The GitHub repository ihong9059/today contains a labelled image folder "data" with 2 categories: defect, good. Examples follow, each with its label.

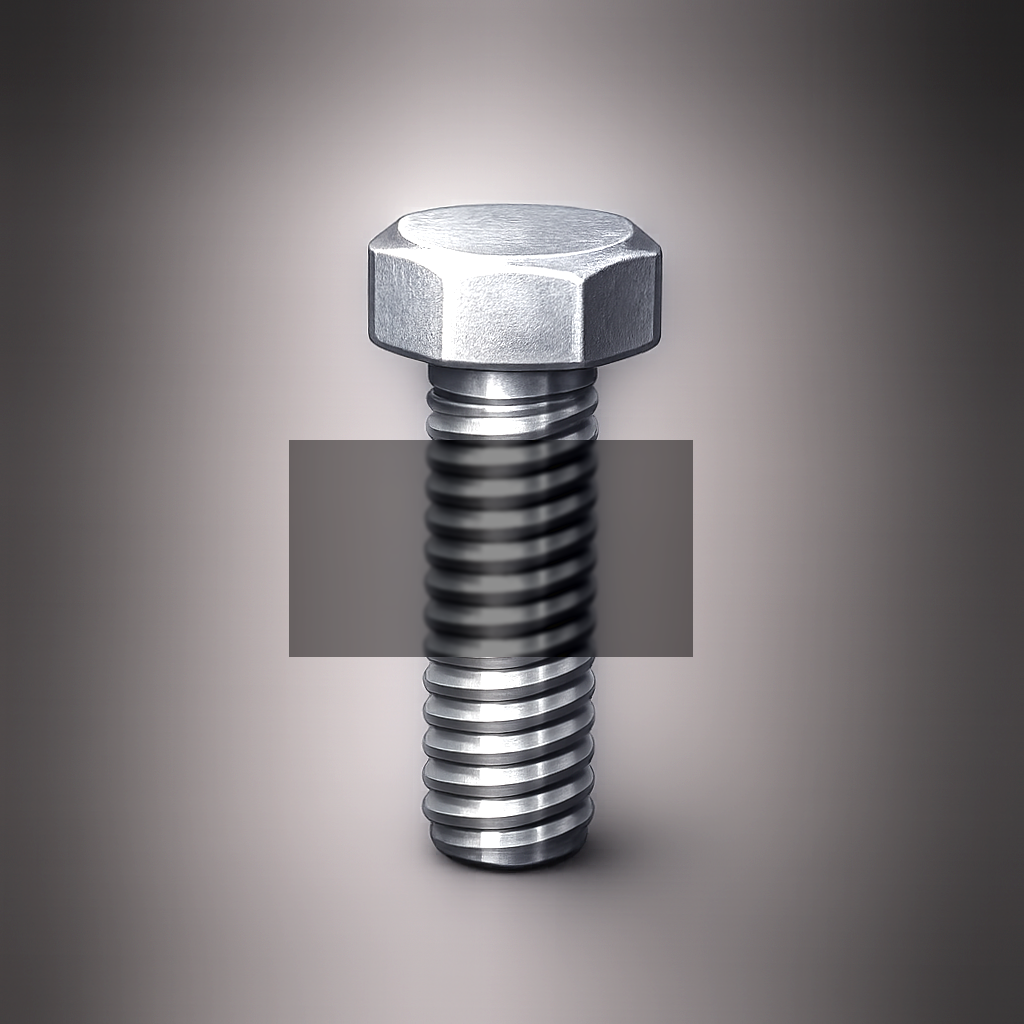
Label: defect

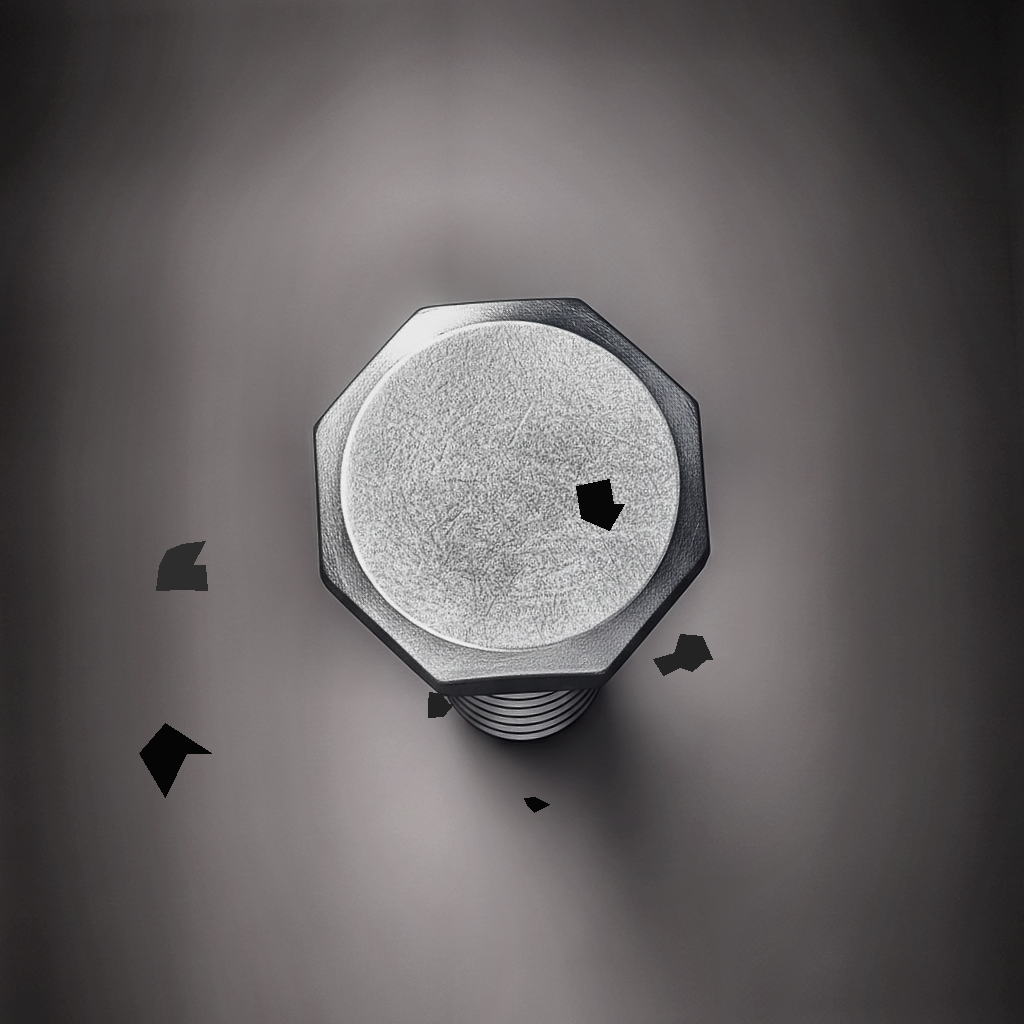
Label: defect

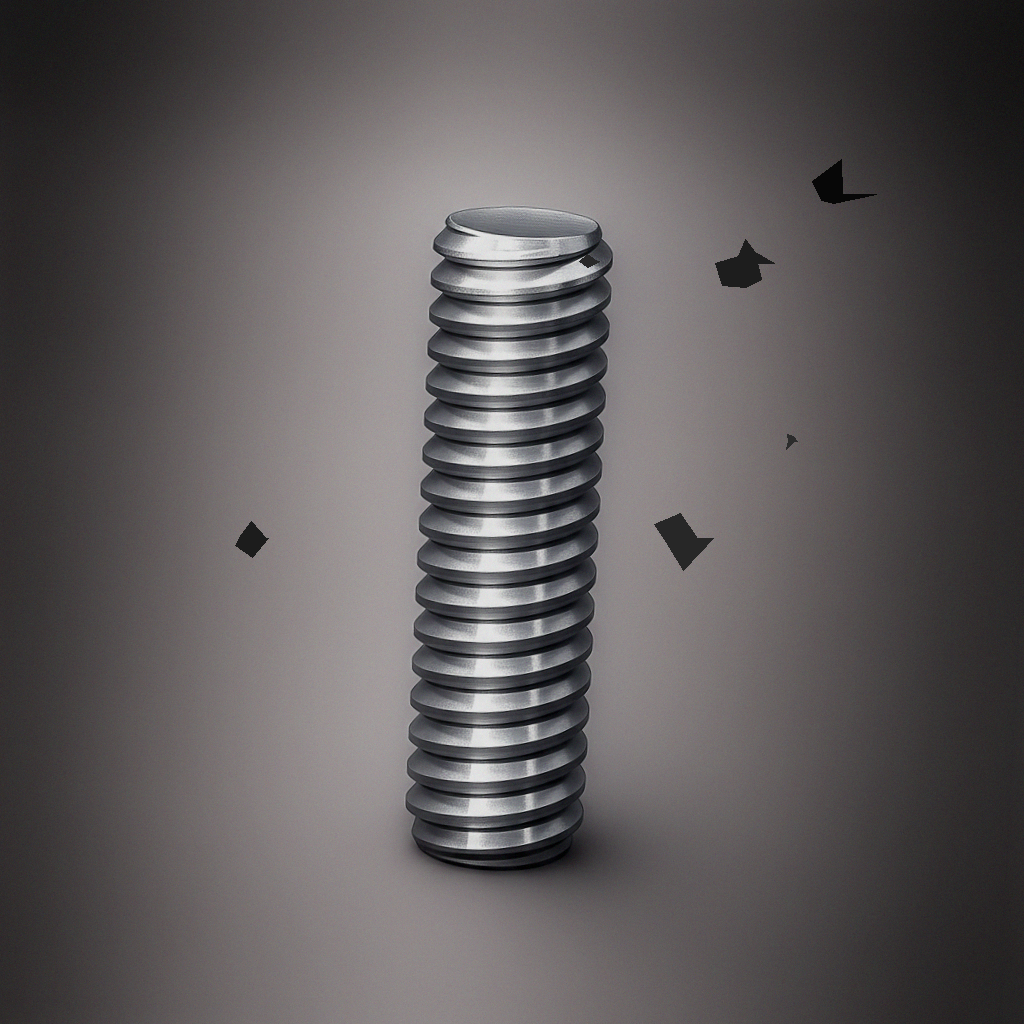
Label: defect

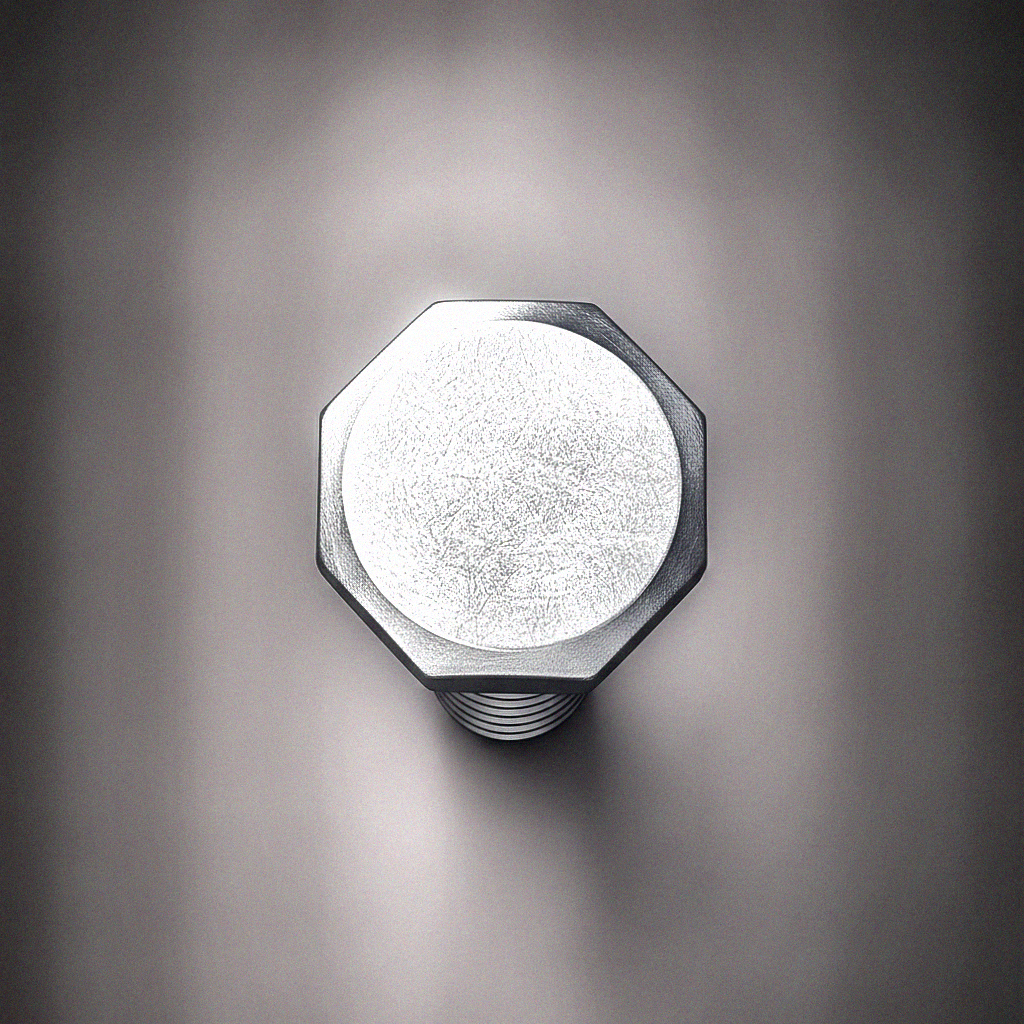
Label: good

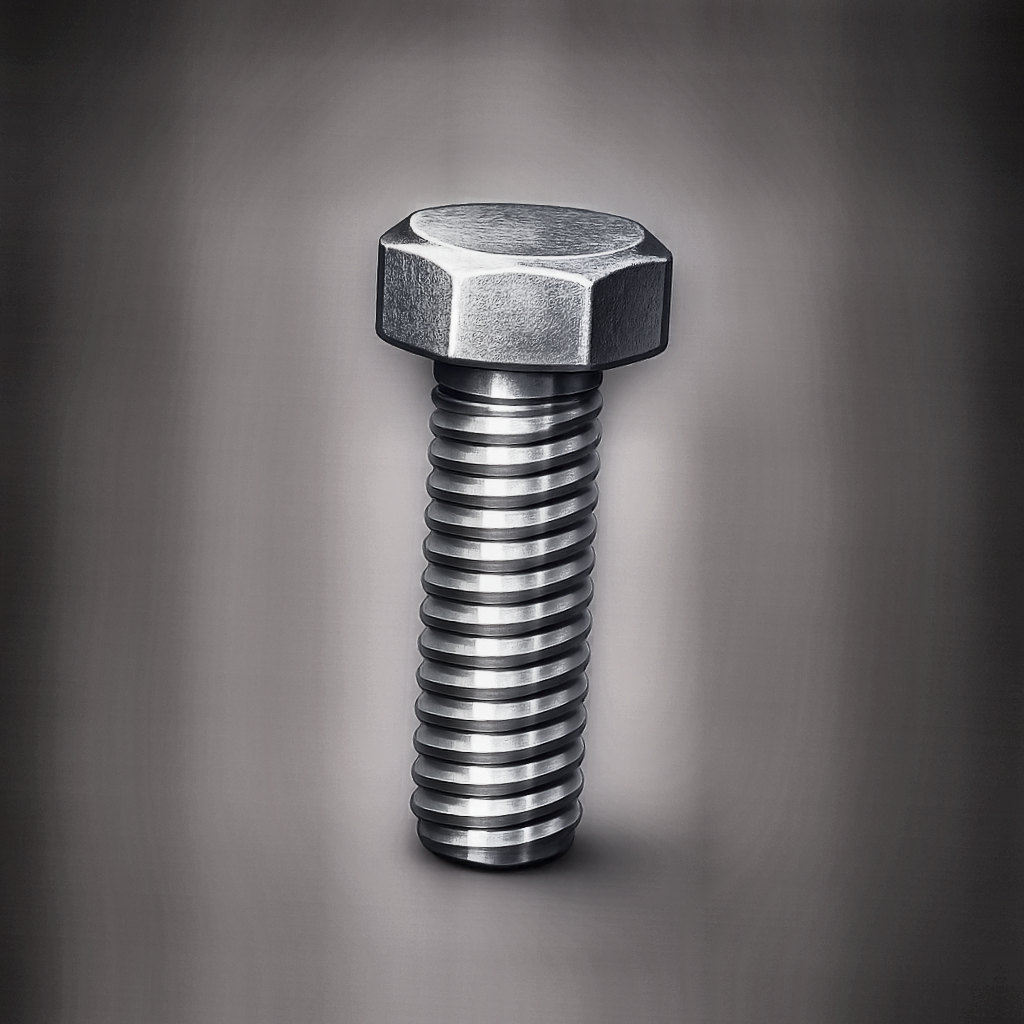
Label: good

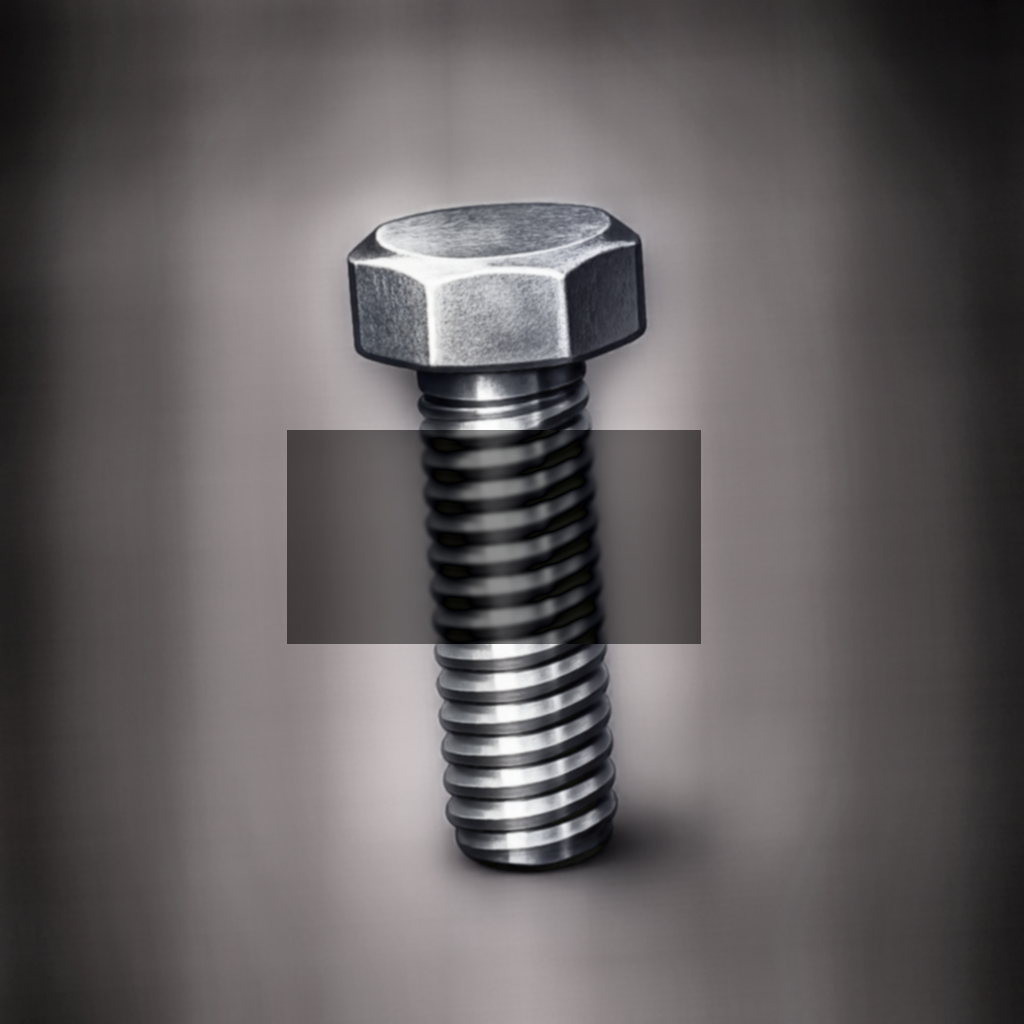
Label: defect
